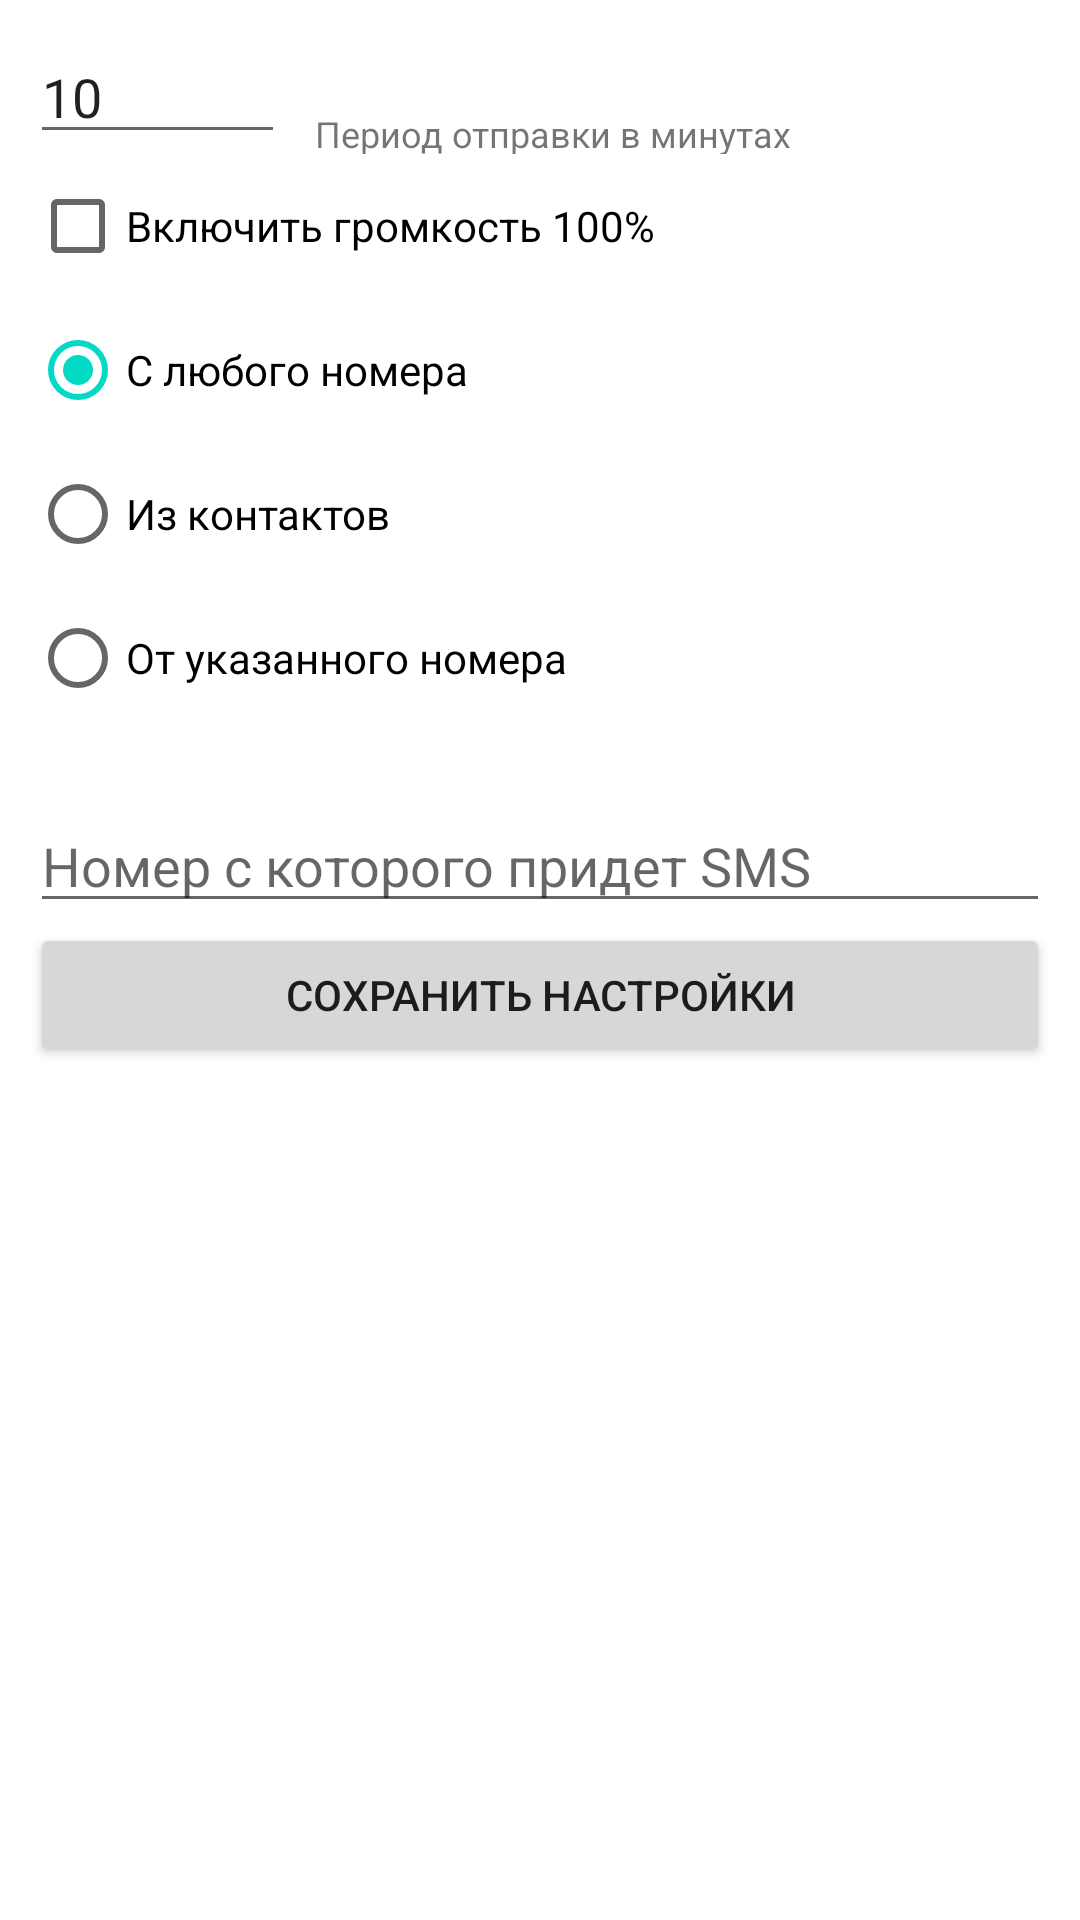

This screen was rendered from an Android layout file. Write that file and the resources it references.
<!-- AndroidManifest.xml: application theme Theme.Sms -->
<!-- res/layout/activity_setting.xml -->
<?xml version="1.0" encoding="utf-8"?>
<androidx.constraintlayout.widget.ConstraintLayout xmlns:android="http://schemas.android.com/apk/res/android"
    xmlns:app="http://schemas.android.com/apk/res-auto"
    xmlns:tools="http://schemas.android.com/tools"
    android:layout_width="match_parent"
    android:layout_height="match_parent"
    tools:context=".SettingActivity">

    <LinearLayout
        android:layout_width="match_parent"
        android:layout_height="wrap_content"
        android:layout_margin="10dp"
        android:orientation="vertical"
        app:layout_constraintTop_toTopOf="parent"
        tools:layout_editor_absoluteX="10dp">

        <LinearLayout
            android:layout_width="match_parent"
            android:layout_height="match_parent"
            android:orientation="horizontal">

            <EditText
                android:id="@+id/timeMin"
                android:layout_width="85dp"
                android:layout_height="wrap_content"
                android:text="10"
                android:inputType="textPersonName" />

            <TextView
                 android:layout_width="wrap_content"
                android:layout_height="wrap_content"
                android:layout_margin="10dp"
                android:layout_weight="1"
                android:text="Период отправки в минутах"
                android:textSize="12sp" />
        </LinearLayout>

        <CheckBox
            android:id="@+id/volumeMax"
            android:layout_width="match_parent"
            android:layout_height="wrap_content"
            android:text="Включить громкость 100%" />

        <RadioGroup
            android:layout_width="match_parent"
            android:layout_height="167dp">

            <RadioButton
                android:id="@+id/anyPhone"
                android:layout_width="match_parent"
                android:layout_height="wrap_content"
                android:checked="true"
                android:text="С любого номера" />

            <RadioButton
                android:id="@+id/fronContactPhone"
                android:layout_width="match_parent"
                android:layout_height="wrap_content"
                android:text="Из контактов" />

            <RadioButton
                android:id="@+id/onlyPhone"
                android:layout_width="match_parent"
                android:layout_height="wrap_content"
                android:text="От указанного номера" />
        </RadioGroup>
        <EditText
            android:id="@+id/onlyNumberPhone"
            android:layout_width="match_parent"
            android:layout_height="wrap_content"
            android:ems="10"
            android:inputType="phone"
            android:hint="Номер с которого придет SMS"/>
        <Button
            android:id="@+id/saveAdvansed"
            android:layout_width="match_parent"
            android:layout_height="wrap_content"
            android:text="Сохранить настройки" />
    </LinearLayout>
</androidx.constraintlayout.widget.ConstraintLayout>
<!-- resources referenced by this layout -->
<resources>
  <style name="Theme.Sms" parent="Theme.MaterialComponents.DayNight.NoActionBar">
          
          <item name="colorPrimary">@color/purple_500</item>
          <item name="colorPrimaryVariant">@color/purple_700</item>
          <item name="colorOnPrimary">@color/white</item>
          
          <item name="colorSecondary">@color/teal_200</item>
          <item name="colorSecondaryVariant">@color/teal_700</item>
          <item name="colorOnSecondary">@color/black</item>
          
          <item name="android:statusBarColor">?attr/colorPrimaryVariant</item>
          
      </style>
  <!-- not gathered from this repository: default colours our renderer supplied (Android Studio template values) -->
  <color name="purple_500">#FF6200EE</color>
  <color name="purple_700">#FF3700B3</color>
  <color name="teal_200">#FF03DAC5</color>
  <color name="teal_700">#FF018786</color>
  <color name="black">#FF000000</color>
  <color name="white">#FFFFFFFF</color>
</resources>
